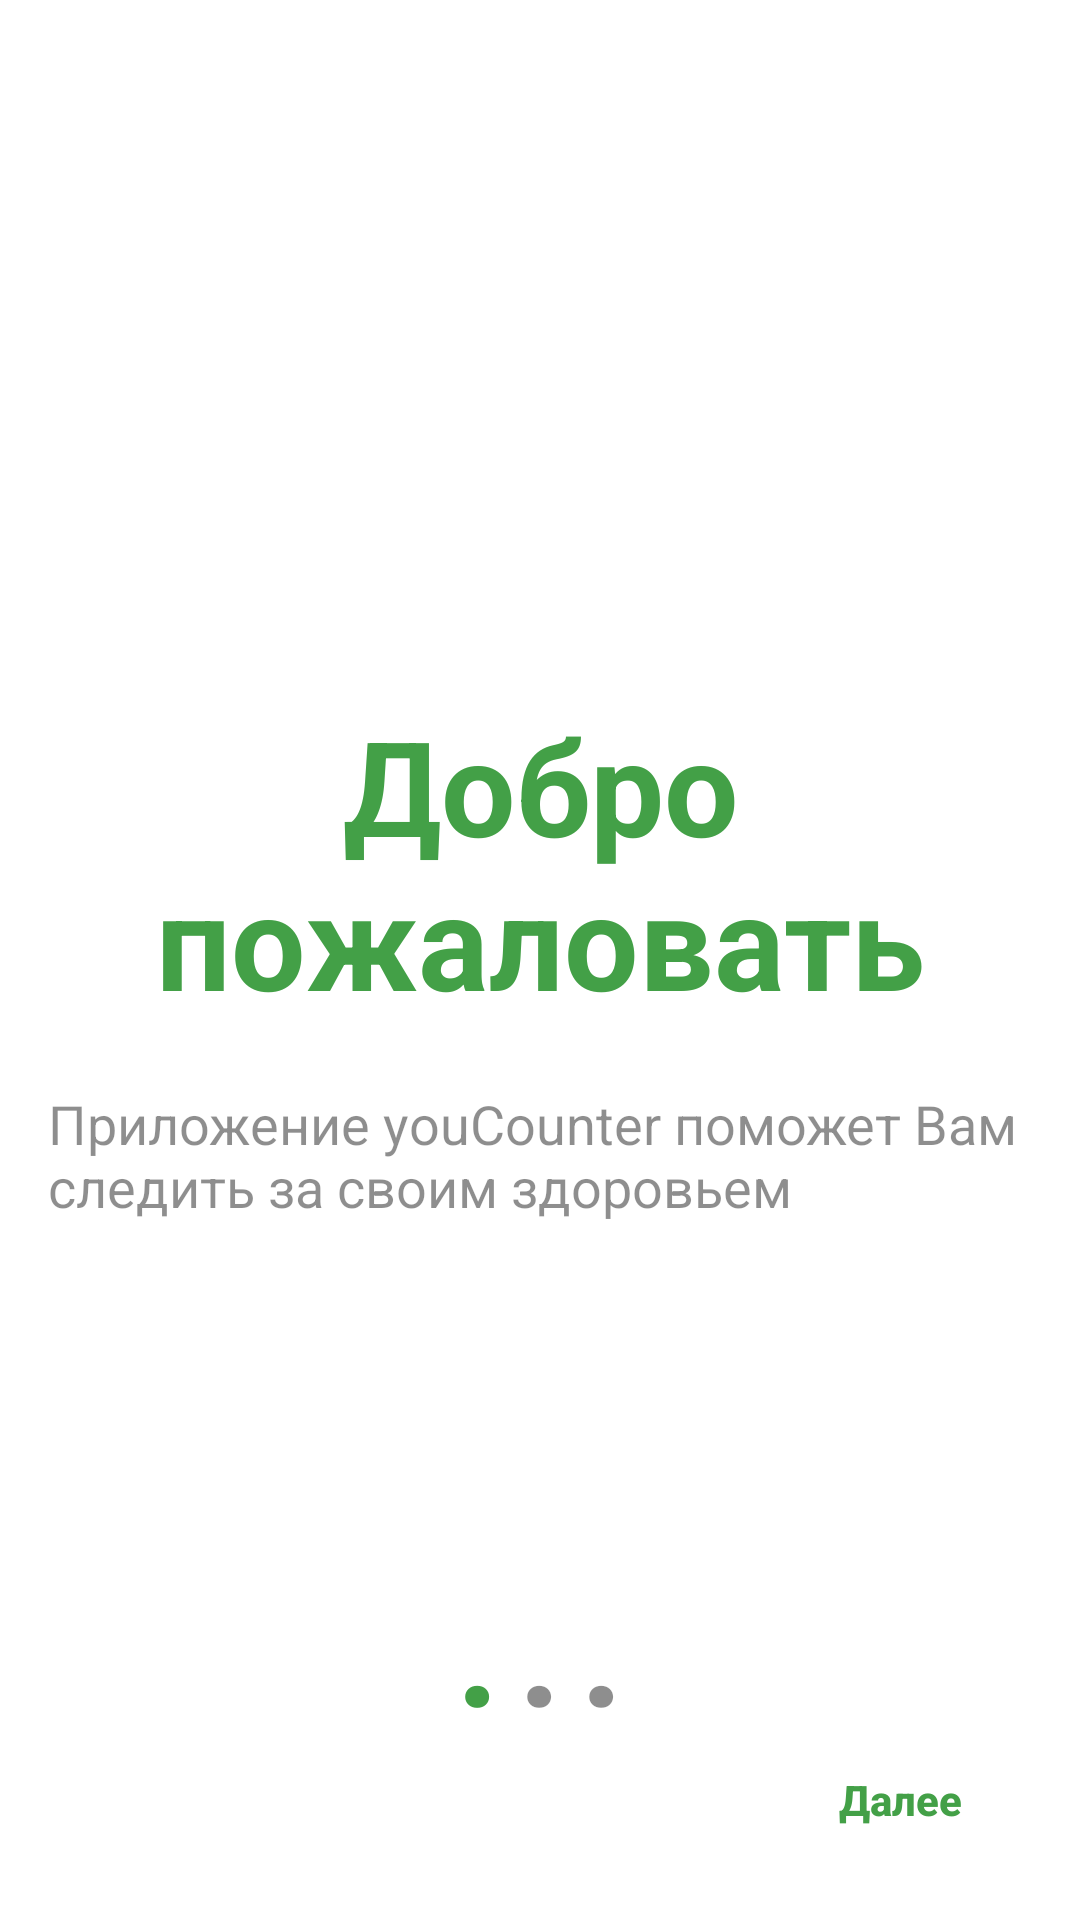

This screen was rendered from an Android layout file. Write that file and the resources it references.
<!-- AndroidManifest.xml: application theme AppTheme -->
<!-- res/layout/fragment_initialization_1.xml -->
<?xml version="1.0" encoding="utf-8"?>
<RelativeLayout xmlns:android="http://schemas.android.com/apk/res/android"
    xmlns:tools="http://schemas.android.com/tools"
    android:layout_width="match_parent"
    android:layout_height="match_parent"
    android:padding="16dp">

    <LinearLayout
        android:layout_width="match_parent"
        android:layout_height="match_parent"
        android:layout_alignParentStart="true"
        android:layout_alignParentTop="true"
        android:gravity="center"
        android:orientation="vertical"
        tools:layout_editor_absoluteX="0dp"
        tools:layout_editor_absoluteY="0dp">

        <TextView
            android:layout_width="match_parent"
            android:layout_height="wrap_content"
            android:text="@string/intoWelcome"
            android:textAlignment="center"
            android:textColor="@color/colorPrimary"
            android:textSize="44sp"
            android:textStyle="bold" />

        <TextView
            android:layout_marginTop="20dp"
            android:layout_width="match_parent"
            android:layout_height="wrap_content"
            android:text="@string/introText"
            android:textColor="@color/colorGrayLight"
            android:textSize="18sp" />

    </LinearLayout>

    <LinearLayout
        android:layout_width="match_parent"
        android:layout_height="wrap_content"
        android:layout_above="@id/continueButton1"
        android:layout_marginBottom="-10dp"
        android:gravity="center">

        <TextView
            android:layout_width="wrap_content"
            android:layout_height="wrap_content"
            android:text="."
            android:layout_margin="3dp"
            android:textSize="50sp"
            android:textColor="@color/colorPrimary"
            android:textStyle="bold" />

        <TextView
            android:layout_width="wrap_content"
            android:layout_height="wrap_content"
            android:text="."
            android:textAlignment="center"
            android:layout_margin="3dp"
            android:textColor="@color/colorGrayLight"
            android:textSize="50sp"
            android:textStyle="bold" />

        <TextView
            android:layout_width="wrap_content"
            android:layout_height="wrap_content"
            android:text="."
            android:layout_margin="3dp"
            android:textColor="@color/colorGrayLight"
            android:textSize="50sp"
            android:textStyle="bold" />
    </LinearLayout>


    <Button
        android:id="@+id/continueButton1"
        style="@style/SecondaryButton"
        android:layout_width="wrap_content"
        android:layout_height="wrap_content"
        android:layout_alignParentBottom="true"
        android:layout_alignParentEnd="true"
        android:background="@drawable/rounded_additem_button"
        android:text="@string/continuePhrase" />


</RelativeLayout>
<!-- resources referenced by this layout -->
<resources>
  <color name="colorGrayLight">#801d1d1d</color>
  <color name="colorPrimary">#43a047</color>
  <!-- drawable rounded_additem_button (drawable) -->
  <?xml version="1.0" encoding="utf-8"?>
  <ripple xmlns:android="http://schemas.android.com/apk/res/android"
      xmlns:tools="http://schemas.android.com/tools"
      android:color="@color/colorPrimaryLightS"
      tools:targetApi="lollipop">
      <item android:id="@android:id/mask">
          <shape android:shape="rectangle">
              <solid android:color="@color/colorPrimaryLightS" />
              <corners
                  android:radius="5dp" />
          </shape>
      </item>
  </ripple>
  <string name="continuePhrase">Далее</string>
  <string name="intoWelcome">Добро пожаловать</string>
  <string name="introText">Приложение youCounter поможет Вам следить за своим здоровьем</string>
  <style name="SecondaryButton" parent="Base.TextAppearance.AppCompat.Button">
          <item name="android:textColor">@color/colorPrimary</item>
          <item name="android:background">#0000</item>
          <item name="android:textStyle">bold</item>
          <item name="android:textAllCaps">false</item>
      </style>
  <style name="AppTheme" parent="Theme.AppCompat.Light.NoActionBar">
          
          <item name="colorPrimary">@color/colorPrimary</item>
          <item name="colorPrimaryDark">@color/colorPrimaryDark</item>
          <item name="android:colorBackground">@color/colorWhite</item>
      </style>
  <color name="colorPrimaryLightS">#e7f1e8</color>
  <color name="colorPrimaryDark">#00701a</color>
  <color name="colorWhite">#fff</color>
</resources>
